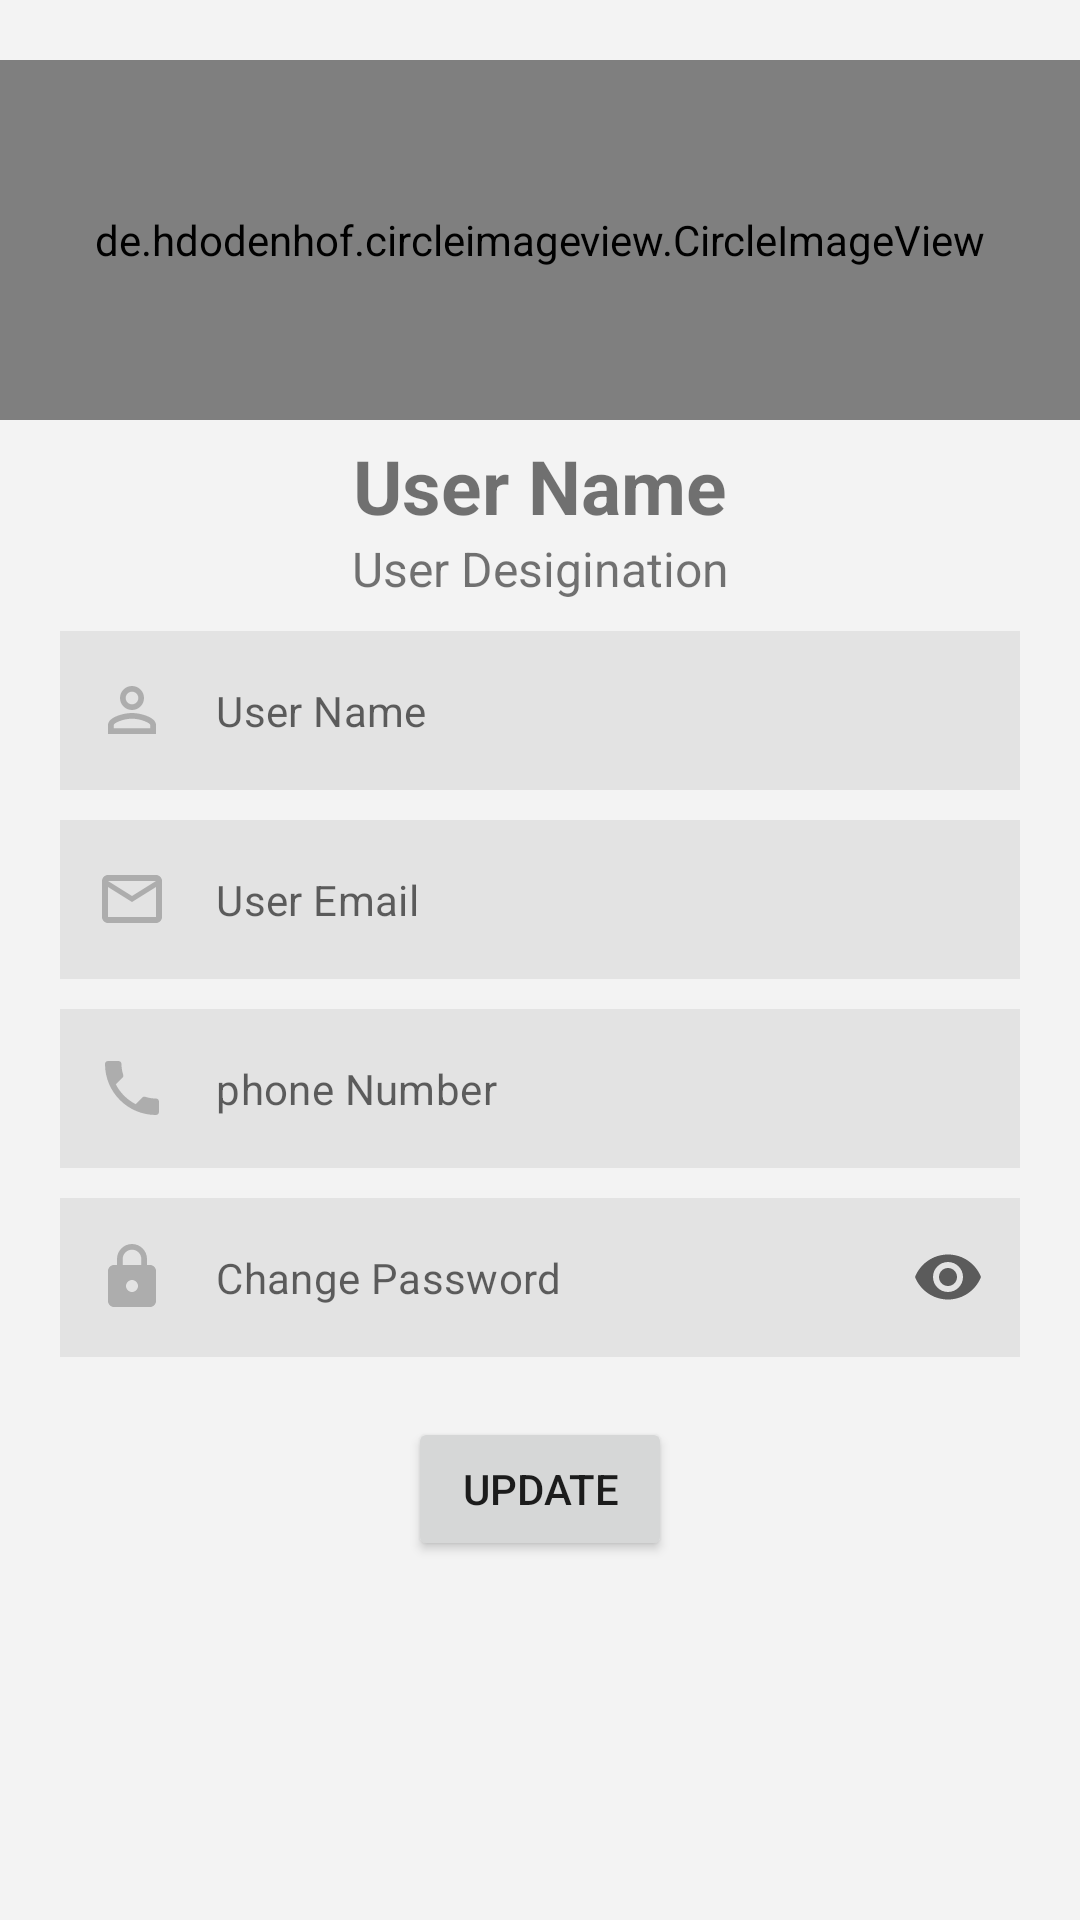

Here is an Android app screen rendered from its layout file. Give the layout XML and the strings, colors and styles it references.
<!-- AndroidManifest.xml: application theme Theme.TabTemplets -->
<!-- res/layout/fragment_update_form.xml -->
<?xml version="1.0" encoding="utf-8"?>
<FrameLayout xmlns:android="http://schemas.android.com/apk/res/android"
    xmlns:tools="http://schemas.android.com/tools"
    android:layout_width="match_parent"
    xmlns:app="http://schemas.android.com/apk/res-auto"
    android:id="@+id/update_from_frag"
    android:background="#0C000000"
    android:layout_height="match_parent"
    tools:context=".Fragments.UpdateForm">

<LinearLayout
    android:layout_width="match_parent"
    android:layout_height="wrap_content"
    android:orientation="vertical"
    android:id="@+id/bottomfrag">

    <de.hdodenhof.circleimageview.CircleImageView
        android:id="@+id/profile_image"
        android:layout_width="match_parent"
        android:layout_height="120dp"
        android:src="@drawable/ic_launcher_background"
        android:layout_marginTop="20sp" />

    <TextView
        android:id="@+id/profilename"
        android:layout_width="match_parent"
        android:layout_height="wrap_content"
        android:text="User Name"
        android:gravity="center"
        android:textSize="25sp"
        android:layout_marginTop="5sp"
        android:textStyle="bold" />

    <TextView
        android:id="@+id/profildesg"
        android:layout_width="match_parent"
        android:layout_height="wrap_content"
        android:gravity="center"
        android:text="User Desigination"
        android:textSize="16sp" />

    <com.google.android.material.textfield.TextInputLayout
        style="@style/Widget.MaterialComponents.TextInputLayout.OutlinedBox"
        android:layout_width="match_parent"
        android:layout_height="wrap_content"
        android:id="@+id/un"
        app:startIconDrawable="@drawable/username"
        android:layout_marginLeft="20sp"
        android:layout_marginRight="20sp"
        android:layout_marginTop="10sp"
        app:hintEnabled="false">

        <com.google.android.material.textfield.TextInputEditText
            android:id="@+id/username"
            android:layout_width="match_parent"
            android:layout_height="wrap_content"
            android:background="#11000000"
            android:hint="User Name"
            android:textSize="14sp" />
    </com.google.android.material.textfield.TextInputLayout>


    <com.google.android.material.textfield.TextInputLayout
        style="@style/Widget.MaterialComponents.TextInputLayout.OutlinedBox"
        android:layout_width="match_parent"
        android:layout_height="wrap_content"
        app:hintEnabled="false"
        app:startIconDrawable="@drawable/useremail"
        android:layout_marginLeft="20sp"
        android:layout_marginTop="10sp"
        android:layout_marginRight="20sp"
        android:id="@+id/ue">

        <com.google.android.material.textfield.TextInputEditText
            android:layout_width="match_parent"
            android:layout_height="wrap_content"
            android:id="@+id/useremail"
            android:hint="User Email"
            android:background="#11000000"
            android:inputType="textEmailAddress"
            android:textSize="14sp"/>
    </com.google.android.material.textfield.TextInputLayout>

    <com.google.android.material.textfield.TextInputLayout
        style="@style/Widget.MaterialComponents.TextInputLayout.OutlinedBox"
        android:layout_width="match_parent"
        android:layout_height="wrap_content"
        android:layout_marginLeft="20sp"
        android:layout_marginTop="10sp"
        android:layout_marginRight="20sp"
        app:hintEnabled="false"
        android:id="@+id/up"
        app:startIconDrawable="@drawable/userphone">

        <com.google.android.material.textfield.TextInputEditText
            android:layout_width="match_parent"
            android:layout_height="wrap_content"
            android:id="@+id/userphone"
            android:hint="phone Number"
            android:inputType="number"
            android:background="#11000000"
            android:textSize="14sp"/>
    </com.google.android.material.textfield.TextInputLayout>

    <com.google.android.material.textfield.TextInputLayout
        style="@style/Widget.MaterialComponents.TextInputLayout.OutlinedBox"
        android:layout_width="match_parent"
        android:layout_height="wrap_content"
        android:layout_marginLeft="20sp"
        android:layout_marginTop="10sp"
        android:layout_marginRight="20sp"
        android:id="@+id/upass"
        app:hintEnabled="false"
        app:endIconMode="password_toggle"
        app:startIconDrawable="@drawable/userpassword">

        <com.google.android.material.textfield.TextInputEditText
            android:layout_width="match_parent"
            android:layout_height="wrap_content"
            android:id="@+id/userpassword"
            android:hint="Change Password"
            android:textSize="14sp"
            android:background="#11000000"
            android:inputType="textPassword"/>
    </com.google.android.material.textfield.TextInputLayout>

    <Button
        android:id="@+id/updatebtn"
        android:layout_width="wrap_content"
        android:layout_gravity="center_horizontal"
        android:layout_height="wrap_content"
        android:text="Update"
        android:layout_marginTop="20sp"/>

</LinearLayout>

</FrameLayout>
<!-- resources referenced by this layout -->
<resources>
  <!-- drawable useremail (drawable) -->
  <vector xmlns:android="http://schemas.android.com/apk/res/android"
      android:width="24dp"
      android:height="24dp"
      android:viewportWidth="24"
      android:viewportHeight="24"
      android:tint="?attr/colorControlNormal">
    <path
        android:fillColor="#65000000"
        android:pathData="M20,4L4,4c-1.1,0 -1.99,0.9 -1.99,2L2,18c0,1.1 0.9,2 2,2h16c1.1,0 2,-0.9 2,-2L22,6c0,-1.1 -0.9,-2 -2,-2zM20,18L4,18L4,8l8,5 8,-5v10zM12,11L4,6h16l-8,5z"/>
  </vector>
  <!-- drawable username (drawable) -->
  <vector xmlns:android="http://schemas.android.com/apk/res/android"
      android:width="24dp"
      android:height="24dp"
      android:viewportWidth="24"
      android:viewportHeight="24"
      android:tint="?attr/colorControlNormal">
    <path
        android:fillColor="#65000000"
        android:pathData="M12,5.9c1.16,0 2.1,0.94 2.1,2.1s-0.94,2.1 -2.1,2.1S9.9,9.16 9.9,8s0.94,-2.1 2.1,-2.1m0,9c2.97,0 6.1,1.46 6.1,2.1v1.1L5.9,18.1L5.9,17c0,-0.64 3.13,-2.1 6.1,-2.1M12,4C9.79,4 8,5.79 8,8s1.79,4 4,4 4,-1.79 4,-4 -1.79,-4 -4,-4zM12,13c-2.67,0 -8,1.34 -8,4v3h16v-3c0,-2.66 -5.33,-4 -8,-4z"/>
  </vector>
  <!-- drawable userpassword (drawable) -->
  <vector xmlns:android="http://schemas.android.com/apk/res/android"
      android:width="24dp"
      android:height="24dp"
      android:viewportWidth="24"
      android:viewportHeight="24"
      android:tint="?attr/colorControlNormal">
    <path
        android:fillColor="#65000000"
        android:pathData="M18,8h-1L17,6c0,-2.76 -2.24,-5 -5,-5S7,3.24 7,6v2L6,8c-1.1,0 -2,0.9 -2,2v10c0,1.1 0.9,2 2,2h12c1.1,0 2,-0.9 2,-2L20,10c0,-1.1 -0.9,-2 -2,-2zM12,17c-1.1,0 -2,-0.9 -2,-2s0.9,-2 2,-2 2,0.9 2,2 -0.9,2 -2,2zM15.1,8L8.9,8L8.9,6c0,-1.71 1.39,-3.1 3.1,-3.1 1.71,0 3.1,1.39 3.1,3.1v2z"/>
  </vector>
  <!-- drawable userphone (drawable) -->
  <vector xmlns:android="http://schemas.android.com/apk/res/android"
      android:width="24dp"
      android:height="24dp"
      android:viewportWidth="24"
      android:viewportHeight="24"
      android:tint="?attr/colorControlNormal">
    <path
        android:fillColor="#65000000"
        android:pathData="M6.62,10.79c1.44,2.83 3.76,5.14 6.59,6.59l2.2,-2.2c0.27,-0.27 0.67,-0.36 1.02,-0.24 1.12,0.37 2.33,0.57 3.57,0.57 0.55,0 1,0.45 1,1V20c0,0.55 -0.45,1 -1,1 -9.39,0 -17,-7.61 -17,-17 0,-0.55 0.45,-1 1,-1h3.5c0.55,0 1,0.45 1,1 0,1.25 0.2,2.45 0.57,3.57 0.11,0.35 0.03,0.74 -0.25,1.02l-2.2,2.2z"/>
  </vector>
  <style name="Theme.TabTemplets" parent="Theme.MaterialComponents.DayNight.NoActionBar">
          
          <item name="colorPrimary">@color/purple_500</item>
          <item name="colorPrimaryVariant">@color/purple_700</item>
          <item name="colorOnPrimary">@color/white</item>
          
          <item name="colorSecondary">@color/teal_200</item>
          <item name="colorSecondaryVariant">@color/teal_700</item>
          <item name="colorOnSecondary">@color/black</item>
          
          <item name="android:statusBarColor" tools:targetApi="l">?attr/colorPrimaryVariant</item>
          
      </style>
  <color name="purple_500">#3480BD</color>
  <color name="purple_700">#1474C1</color>
  <color name="white">#FFFFFFFF</color>
  <color name="teal_200">#FF03DAC5</color>
  <color name="teal_700">#FF018786</color>
  <color name="black">#FF000000</color>
</resources>
